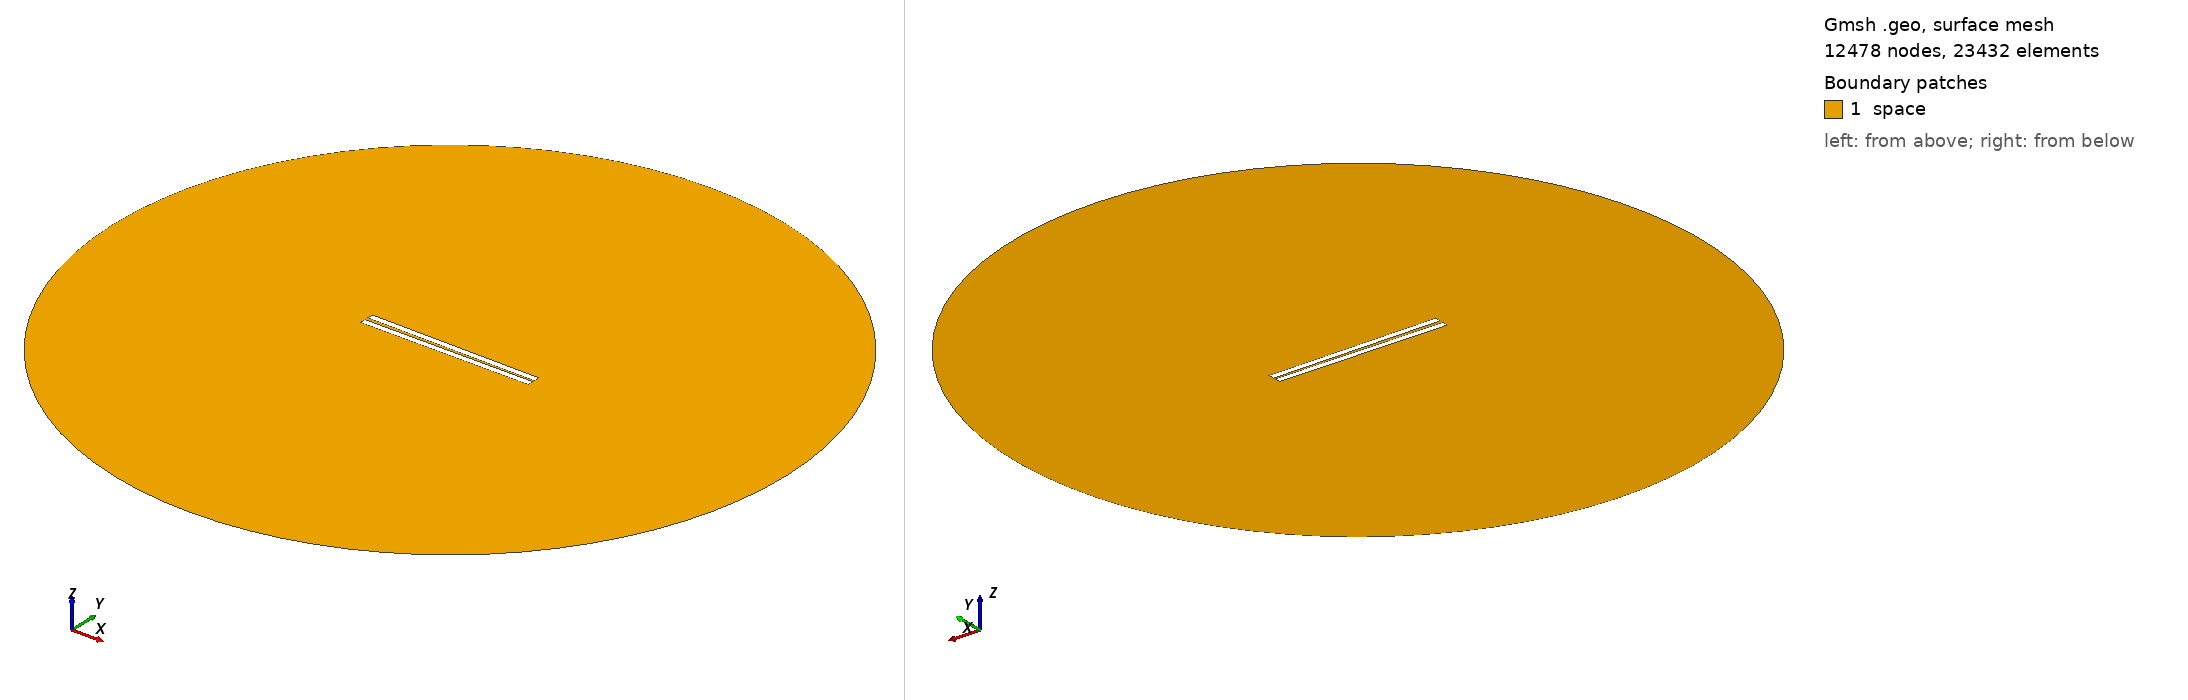

Gmsh geometry script, surface-meshed: 12478 nodes, 23432 surface elements. Boundary patches (legend numbers): 1 space. Left view from above one corner, right view from below the opposite corner. Legend entries are the model's physical surfaces. The drawing asked Gmsh for element sizes between 1% and 20% of the model's largest extent; the script's own settings can give other sizes.

=== 218.geo (drawn) ===
// Set the geometry kernel
SetFactory("OpenCASCADE");

//---------------------------------------
// Rectangles
//---------------------------------------

// Rectangle 1 (top)
Point(1) = {-49.78888888888889, 0.8055555555555556, 0, 1.0};
Point(2) = {49.78888888888889, 0.8055555555555556, 0, 1.0};
Point(3) = {49.78888888888889, 4.383333333333333, 0, 1.0};
Point(4) = {-49.78888888888889, 4.383333333333333, 0, 1.0};

Line(1) = {1, 2};
Line(2) = {2, 3};
Line(3) = {3, 4};
Line(4) = {4, 1};

Line Loop(1) = {1, 2, 3, 4};
Plane Surface(1) = {1};

Rotate { {0, 0, 1}, {0,  0.8055555555555556,  0}, -0.01 } {
  Surface{1};
}

// Rectangle 2 (bottom)
Point(5) = {-49.78888888888889, -0.8055555555555556, 0, 1.0};
Point(6) = {49.78888888888889, -0.8055555555555556, 0, 1.0};
Point(7) = {49.78888888888889, -4.383333333333333, 0, 1.0};
Point(8) = {-49.78888888888889, -4.383333333333333, 0, 1.0};

Line(5) = {5, 6};
Line(6) = {6, 7};
Line(7) = {7, 8};
Line(8) = {8, 5};

Line Loop(2) = {5, 6, 7, 8};
Plane Surface(2) = {2}; 


//---------------------------------------
// Circle
//---------------------------------------

// Define points
Point(9) = {0, 0, 0};        // Center
Point(10) = {200, 0, 0};     // Start point
Point(11) = {0, 200, 0};     // 90 degrees
Point(12) = {-200, 0, 0};    // 180 degrees
Point(13) = {0, -200, 0};    // 270 degrees

// Define circle arcs (each needs start, center, end)
Circle(9) = {10, 9, 11};
Circle(10) = {11, 9, 12};
Circle(11) = {12, 9, 13};
Circle(12) = {13, 9, 10};

// Define curve loop and surface if needed
Curve Loop(3) = {9, 10, 11, 12};
Surface(3) = {3};

// Subtract Rectangles from Circle
BooleanDifference{ Surface{3}; Delete; }{ Surface{1}; Surface{2}; Delete; }

//---------------------------------------
// Transfinite Lines and Surface
//---------------------------------------
r = 7;
Transfinite Line {1, 3} = 50*r Using Progression 1;
Transfinite Line {2, 4} = 2*r Using Progression 1;
Transfinite Line {5, 7} = 50*r Using Progression 1;
Transfinite Line {6, 8} = 2*r Using Progression 1;
Transfinite Line {9, 10, 11, 12} = 20 Using Progression 1;

//---------------------------------------
// Define Physical Groups
//---------------------------------------                

//--- Physical Curves
// Physical groups for boundaries
Physical Line("force_segment", 10) = {1};
Physical Line("upper_plate", 11) = {2, 3, 4};
Physical Line("lower_plate", 12) = {5, 6, 7, 8};
Physical Line("boundary", 20) = {9, 10, 11, 12};

//--- Physical Surfaces
Physical Surface("space", 30) = {3};

//---------------------------------------
// 6. Generate the Mesh
//---------------------------------------
Mesh 2;  // 2D mesh generation
